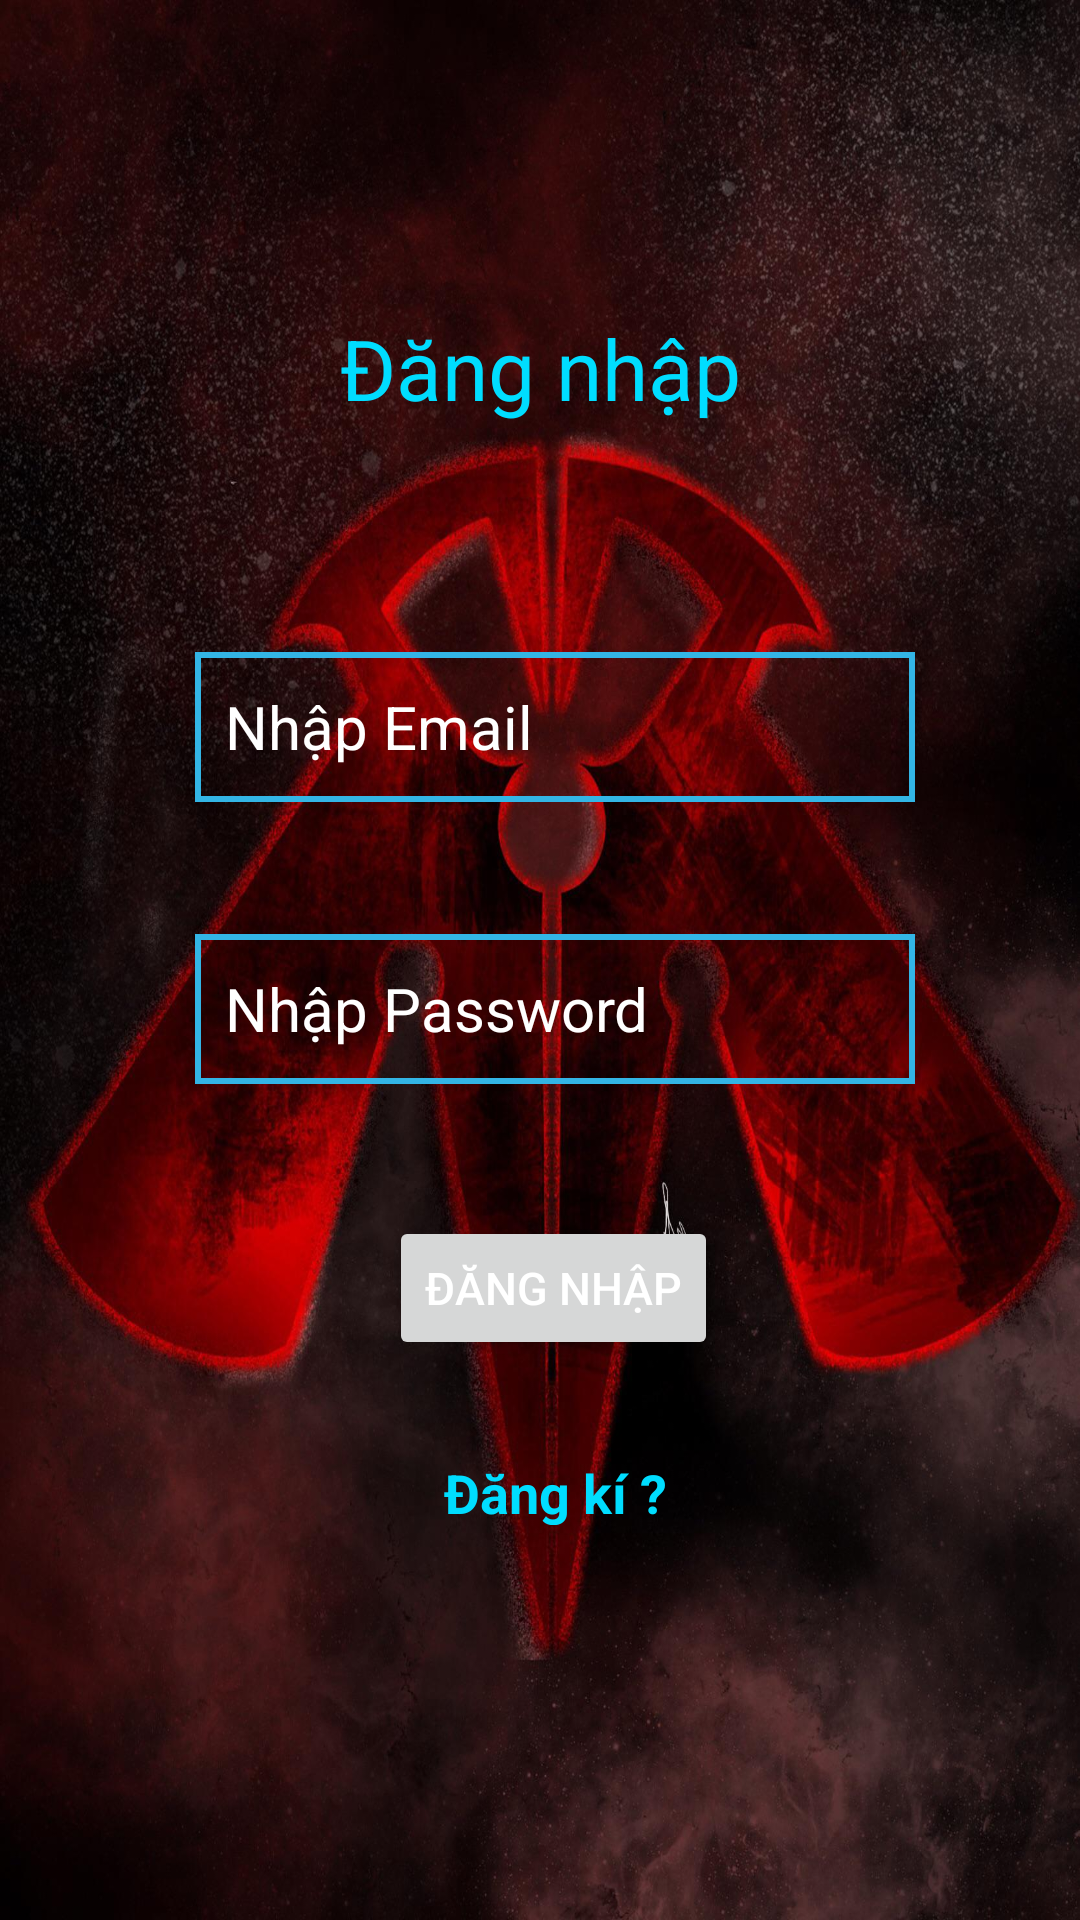

Here is an Android app screen rendered from its layout file. Give the layout XML and the strings, colors and styles it references.
<!-- AndroidManifest.xml: application theme Theme.AndroidCRUD_API -->
<!-- res/layout/activity_login.xml -->
<?xml version="1.0" encoding="utf-8"?>
<androidx.constraintlayout.widget.ConstraintLayout xmlns:android="http://schemas.android.com/apk/res/android"
    xmlns:app="http://schemas.android.com/apk/res-auto"
    xmlns:tools="http://schemas.android.com/tools"
    android:layout_width="match_parent"
    android:layout_height="match_parent"
    tools:context=".Login"
    android:background="@drawable/hinhnen">

    <EditText
        android:id="@+id/txtPassLogin"
        android:layout_width="240dp"
        android:layout_height="50dp"
        android:layout_marginTop="44dp"
        android:background="@drawable/edittext_bg"
        android:ems="10"
        android:hint="Nhập Password"
        android:inputType="textPersonName|textPassword"
        android:paddingLeft="10dp"
        android:paddingRight="10dp"
        android:textColor="@android:color/white"
        android:textColorHighlight="@android:color/white"
        android:textColorHint="@android:color/white"
        android:textColorLink="@android:color/white"
        android:textSize="20sp"
        app:layout_constraintEnd_toEndOf="@+id/txtEmailLogin"
        app:layout_constraintHorizontal_bias="0.0"
        app:layout_constraintStart_toStartOf="@+id/txtEmailLogin"
        app:layout_constraintTop_toBottomOf="@+id/txtEmailLogin" />

    <TextView
        android:id="@+id/tvTitle"
        android:layout_width="wrap_content"
        android:layout_height="wrap_content"
        android:layout_marginTop="104dp"
        android:text="Đăng nhập"
        android:textColor="@android:color/holo_blue_bright"
        android:textSize="28sp"
        app:layout_constraintEnd_toEndOf="parent"
        app:layout_constraintStart_toStartOf="parent"
        app:layout_constraintTop_toTopOf="parent" />

    <EditText
        android:id="@+id/txtEmailLogin"
        android:layout_width="240dp"
        android:layout_height="50dp"
        android:layout_marginTop="76dp"
        android:background="@drawable/edittext_bg"
        android:ems="10"
        android:hint="Nhập Email"
        android:inputType="textPersonName"
        android:paddingLeft="10dp"
        android:paddingRight="10dp"
        android:textColor="@android:color/white"
        android:textColorHighlight="@android:color/white"
        android:textColorHint="@android:color/white"
        android:textColorLink="@android:color/white"
        android:textSize="20sp"
        app:layout_constraintEnd_toEndOf="@+id/tvTitle"
        app:layout_constraintHorizontal_bias="0.456"
        app:layout_constraintStart_toStartOf="@+id/tvTitle"
        app:layout_constraintTop_toBottomOf="@+id/tvTitle" />

    <Button
        android:id="@+id/btnLogin"
        android:layout_width="wrap_content"
        android:layout_height="wrap_content"
        android:layout_marginTop="44dp"
        android:text="Đăng nhập"
        android:textColor="@android:color/white"
        android:textSize="15sp"
        app:layout_constraintEnd_toEndOf="@+id/txtPassLogin"
        app:layout_constraintHorizontal_bias="0.495"
        app:layout_constraintStart_toStartOf="@+id/txtPassLogin"
        app:layout_constraintTop_toBottomOf="@+id/txtPassLogin" />

    <TextView
        android:id="@+id/txtCreateNew"
        android:layout_width="wrap_content"
        android:layout_height="23dp"
        android:layout_marginTop="32dp"
        android:text="Đăng kí ?"
        android:textColor="@android:color/holo_blue_bright"
        android:textSize="18sp"
        android:textStyle="bold"
        app:layout_constraintEnd_toEndOf="@+id/btnLogin"
        app:layout_constraintHorizontal_bias="0.523"
        app:layout_constraintStart_toStartOf="@+id/btnLogin"
        app:layout_constraintTop_toBottomOf="@+id/btnLogin" />

</androidx.constraintlayout.widget.ConstraintLayout>
<!-- resources referenced by this layout -->
<resources>
  <!-- drawable edittext_bg (drawable) -->
  <?xml version="1.0" encoding="utf-8"?>
  <layer-list xmlns:android="http://schemas.android.com/apk/res/android">
      <item>
          <shape android:shape="rectangle">
              
              <stroke
                  android:color="@android:color/holo_blue_light"
                  android:width="2dp"
                  />
          </shape>
      </item>
      
  
  </layer-list>
  <!-- drawable hinhnen: png bitmap (drawable, 317777 bytes) -->
  <style name="Theme.AndroidCRUD_API" parent="Theme.MaterialComponents.DayNight.DarkActionBar">
          
          <item name="colorPrimary">@color/purple_500</item>
          <item name="colorPrimaryVariant">@color/purple_700</item>
          <item name="colorOnPrimary">@color/white</item>
          
          <item name="colorSecondary">@color/teal_200</item>
          <item name="colorSecondaryVariant">@color/teal_700</item>
          <item name="colorOnSecondary">@color/black</item>
          
          <item name="android:statusBarColor" tools:targetApi="l">?attr/colorPrimaryVariant</item>
          
      </style>
  <!-- not gathered from this repository: default colours our renderer supplied (Android Studio template values) -->
  <color name="purple_500">#FF6200EE</color>
  <color name="purple_700">#FF3700B3</color>
  <color name="teal_200">#FF03DAC5</color>
  <color name="teal_700">#FF018786</color>
  <color name="black">#FF000000</color>
  <color name="white">#FFFFFFFF</color>
</resources>
